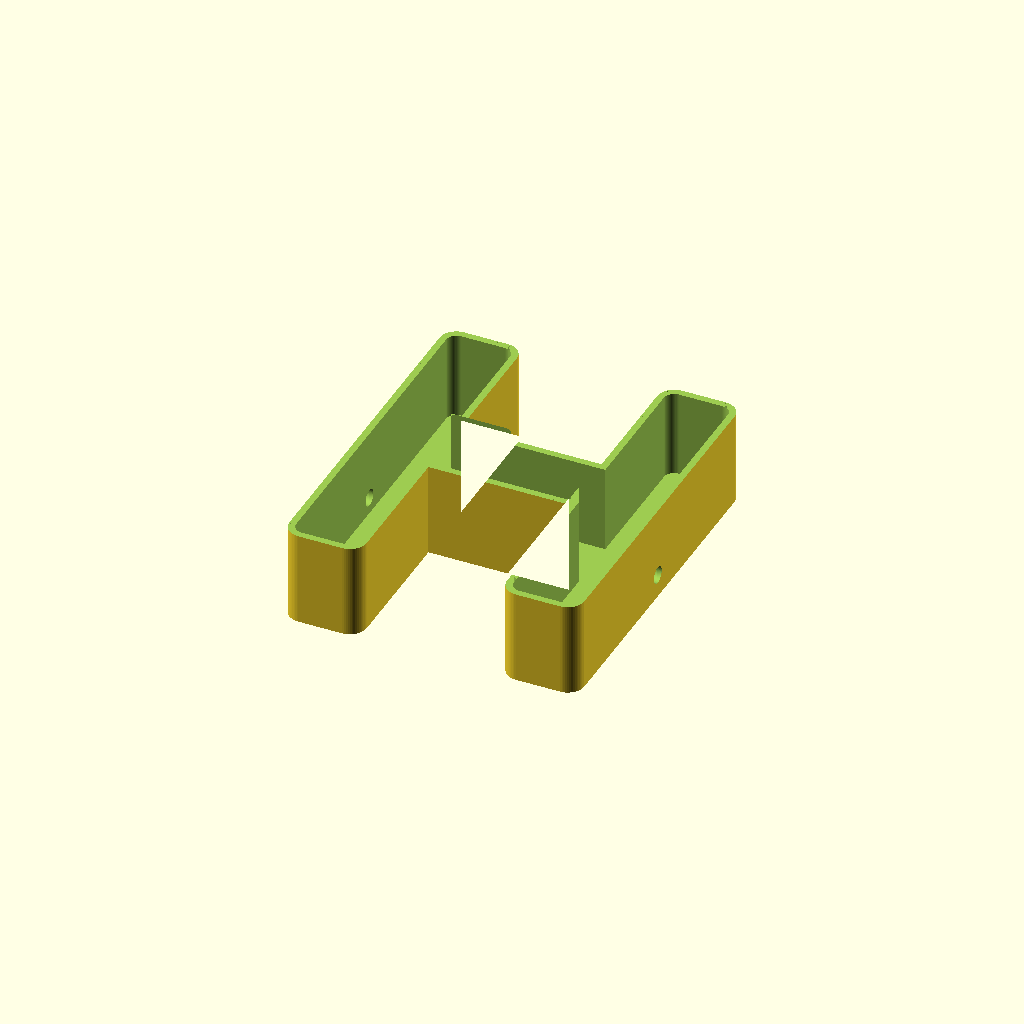
Cell 1: rendered with the file's own defaults.
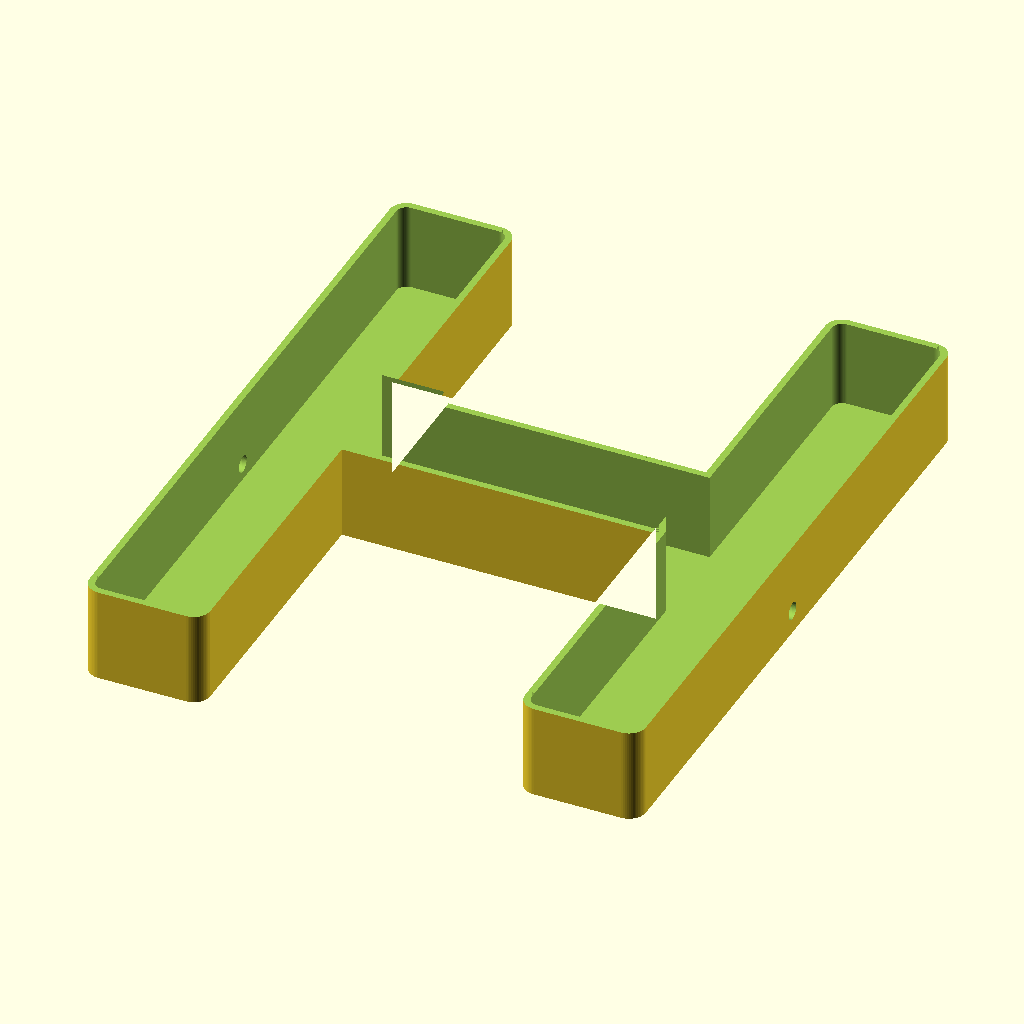
Cell 2: the same model with Font_Size = 200.
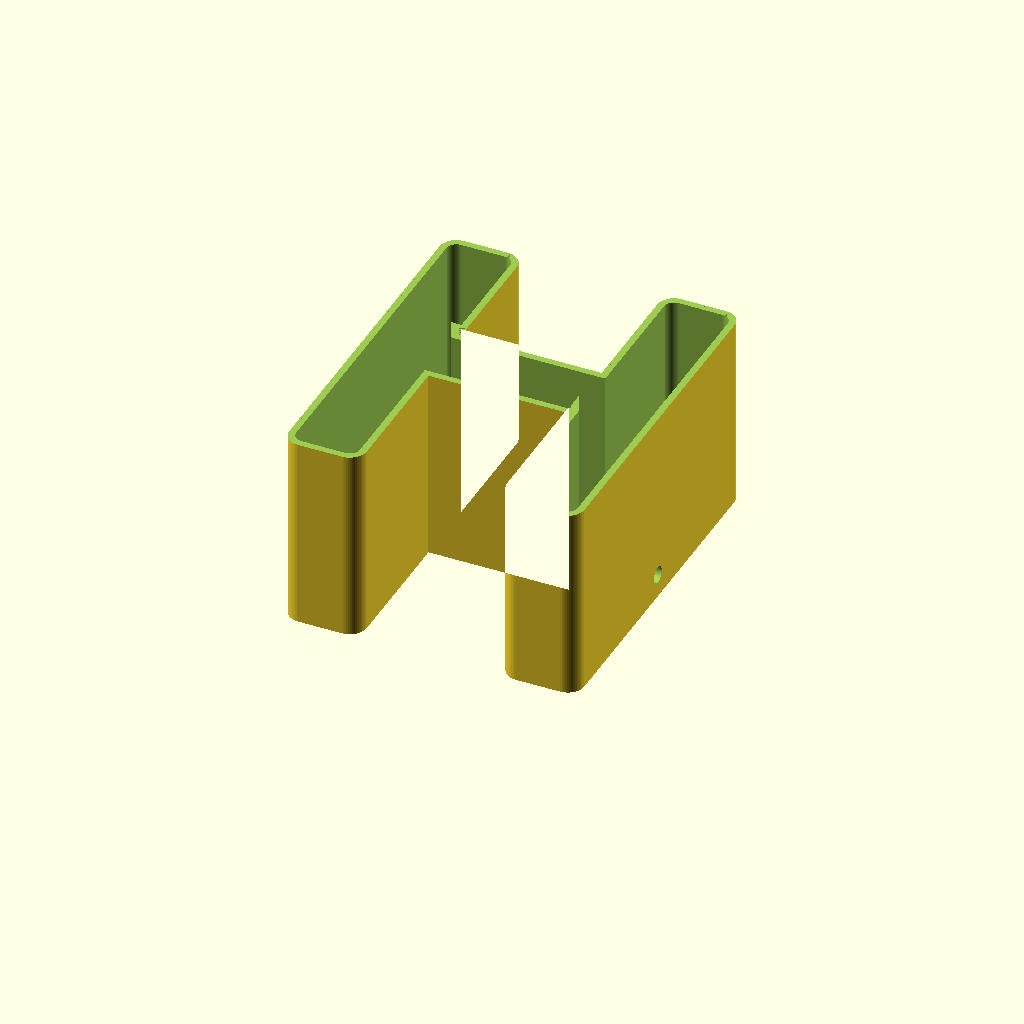
Cell 3: the same model with Sign_Height = 60.
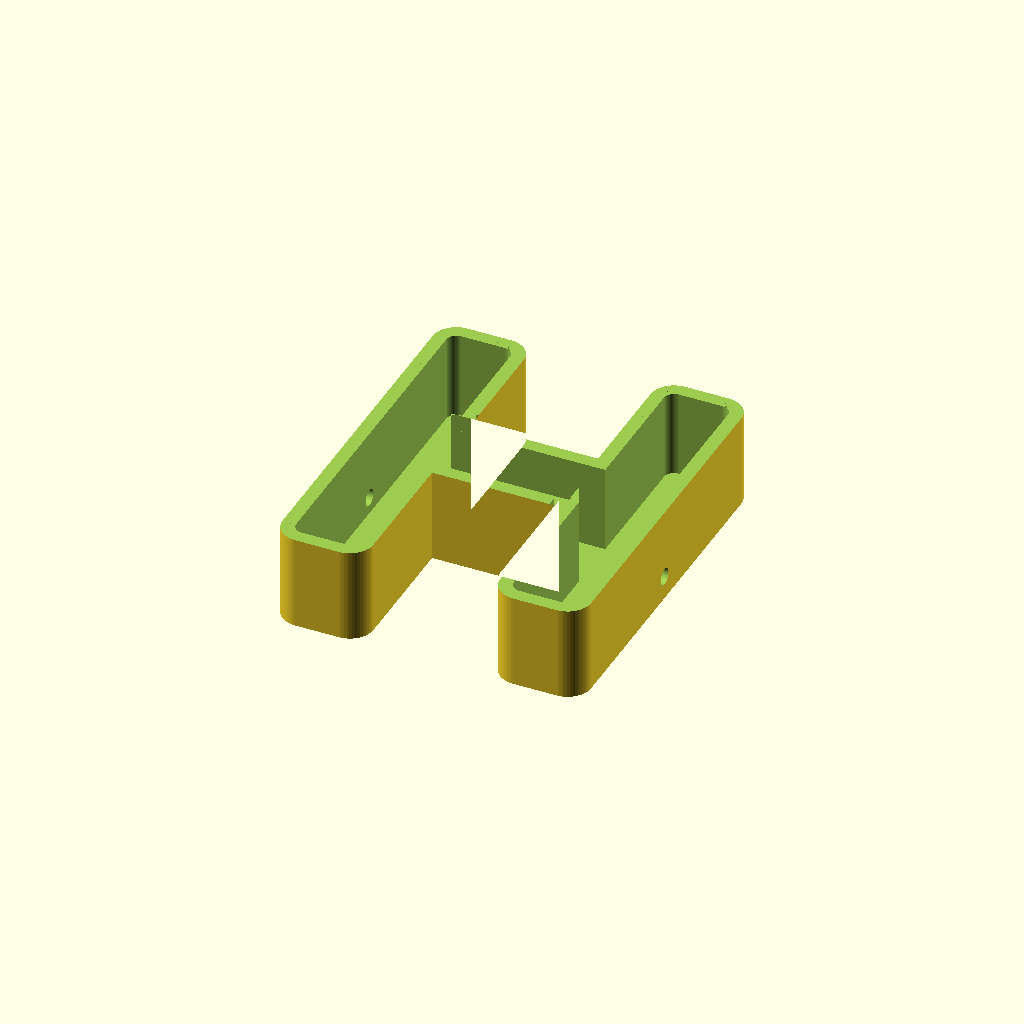
Cell 4 — Wall_Thickness set to 4, the other parameters unchanged.
All cells are drawn from one camera (rotation 55°, 0°, 25°, orthographic, colour scheme Cornfield), so only the parameter changes between them.
The OpenSCAD source (Alphabet_SCAD/Letter_H.scad):

// AUTOMATICALLY GENERATED FILE: Letter_H
// SIGN SCULPTOR ENGINE V2

Render_Mode = "Body"; // Set to "Lid" to export the cover
Letter = "H";
Font_Size = 100;
Font_Name = "Arial:style=Black";
Light_Type = "Silicone_Neon_6mm";

// -- Engineering Constants --
Sign_Height = 30.0;
Wall_Thickness = 2.0;
Base_Thickness = 2.0;
Lid_Tolerance = 0.15;
Hole_Height = 5.0;
Hole_Size = 5.0;

// -- Logic Engine --
CW = (Light_Type == "Silicone_Neon_6mm") ? 6.0 :
     (Light_Type == "Silicone_Neon_8mm") ? 8.0 :
     (Light_Type == "LED_Strip_10mm")    ? 10.5 :
     (Light_Type == "Individual_Pixels")  ? 14.0 : 6.0;

Lip_Overhang = (Light_Type == "Silicone_Neon_6mm" || Light_Type == "Silicone_Neon_8mm") ? 0.4 : 0.0;

$fn = 60;

module letter_shape() {
    text(text=Letter, size=Font_Size, font=Font_Name, halign="center", valign="center");
}

module body_geometry() {
    difference() {
        // 1. Positive Block
        linear_extrude(Sign_Height)
            offset(r = CW/2 + Wall_Thickness)
            letter_shape();

        // 2. Light Channel
        translate([0,0, Base_Thickness])
            linear_extrude(Sign_Height + 1)
            offset(r = CW/2)
            letter_shape();

        // 3. Friction Lip
        if (Lip_Overhang > 0) {
            translate([0,0, Sign_Height - 2.0])
                linear_extrude(3.0)
                difference() {
                    offset(r = CW/2 + 5) letter_shape();
                    offset(r = CW/2 - Lip_Overhang) letter_shape();
                }
        }
        
        // 4. Lid Shelf
        translate([0,0, Sign_Height - 2.0])
            linear_extrude(3.0)
            offset(r = CW/2 + 1.5)
            letter_shape();

        // 5. WIRE CHANNELS (Dynamic Side Holes)
        // Left Hole
        translate([-Font_Size/1.8, 0, Hole_Height + Base_Thickness])
            rotate([0, 90, 0])
            cylinder(h = Font_Size, r = Hole_Size/2);
            
        // Right Hole
        translate([Font_Size/1.8, 0, Hole_Height + Base_Thickness])
            rotate([0, -90, 0])
            cylinder(h = Font_Size, r = Hole_Size/2);
    }
}

module lid_geometry() {
    color("White")
        linear_extrude(2.0)
        offset(r = (CW/2 + 1.5) - Lid_Tolerance)
        letter_shape();
}

// Render Controller
if (Render_Mode == "Body") {
    body_geometry();
} else if (Render_Mode == "Lid") {
    lid_geometry();
}
Parameter table extracted from the source (name, type, default, range or options):
Render_Mode: string, default "Body"
Letter: string, default "H"
Font_Size: number, default 100
Font_Name: string, default "Arial:style=Black"
Light_Type: string, default "Silicone_Neon_6mm"
Sign_Height: number, default 30
Wall_Thickness: number, default 2
Base_Thickness: number, default 2
Lid_Tolerance: number, default 0.15
Hole_Height: number, default 5
Hole_Size: number, default 5
